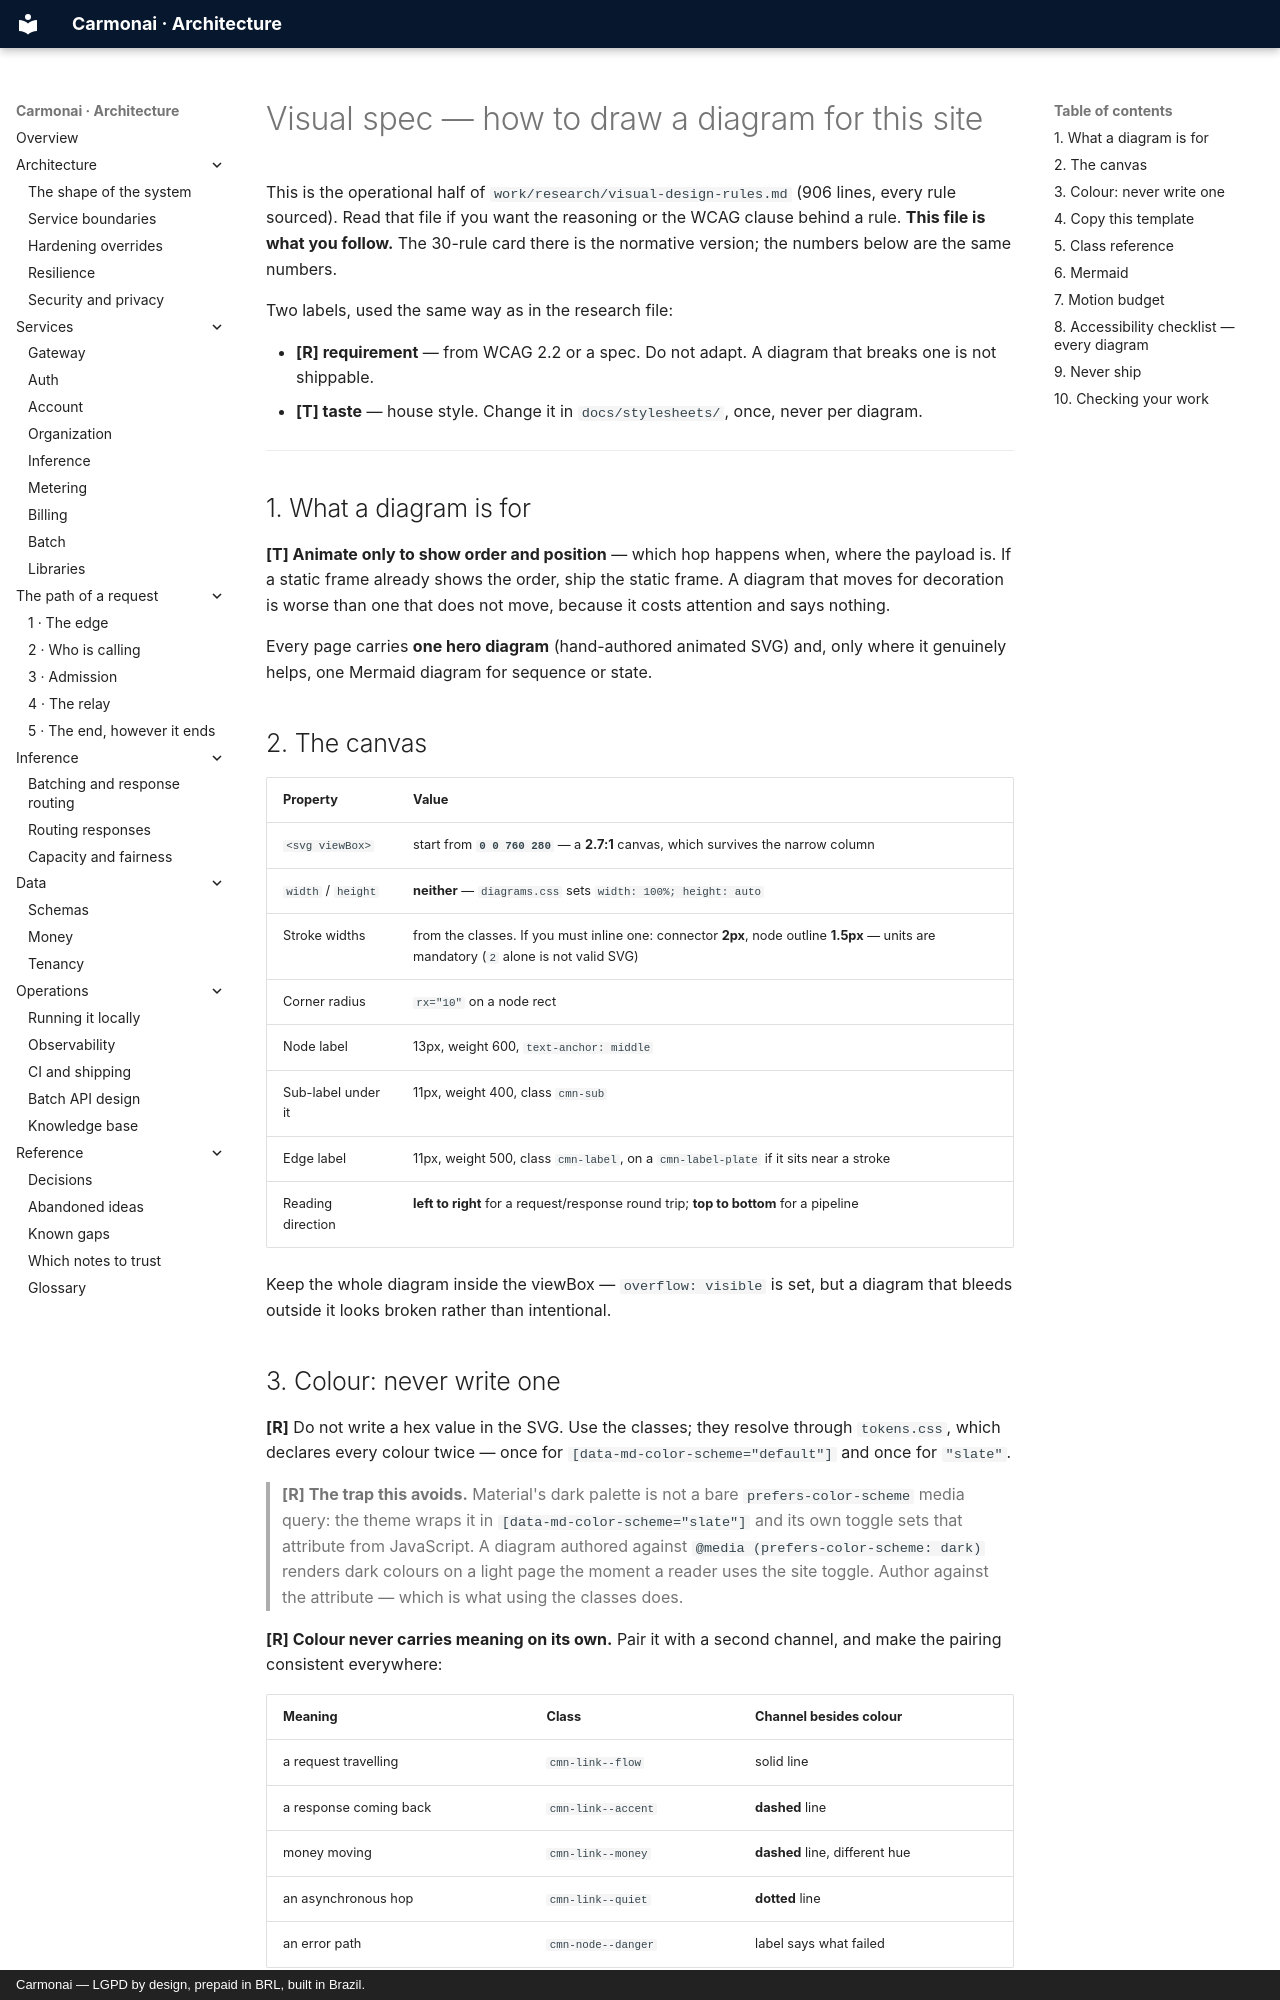

repository: carmonai/back · page: internals/visual-spec/index.html · generator: mkdocs · copyright: Carmonai — LGPD by design, prepaid in BRL, built in Brazil.

# Visual spec — how to draw a diagram for this site

This is the operational half of `work/research/visual-design-rules.md` (906 lines, every rule sourced). Read
that file if you want the reasoning or the WCAG clause behind a rule. **This file is what you follow.** The
30-rule card there is the normative version; the numbers below are the same numbers.

Two labels, used the same way as in the research file:

- **[R] requirement** — from WCAG 2.2 or a spec. Do not adapt. A diagram that breaks one is not shippable.
- **[T] taste** — house style. Change it in `docs/stylesheets/`, once, never per diagram.

---

## 1. What a diagram is for

**[T] Animate only to show order and position** — which hop happens when, where the payload is. If a static
frame already shows the order, ship the static frame. A diagram that moves for decoration is worse than one
that does not move, because it costs attention and says nothing.

Every page carries **one hero diagram** (hand-authored animated SVG) and, only where it genuinely helps, one
Mermaid diagram for sequence or state.

## 2. The canvas

| Property | Value |
|---|---|
| `<svg viewBox>` | start from **`0 0 760 280`** — a **2.7:1** canvas, which survives the narrow column |
| `width` / `height` | **neither** — `diagrams.css` sets `width: 100%; height: auto` |
| Stroke widths | from the classes. If you must inline one: connector **2px**, node outline **1.5px** — units are mandatory (`2` alone is not valid SVG) |
| Corner radius | `rx="10"` on a node rect |
| Node label | 13px, weight 600, `text-anchor: middle` |
| Sub-label under it | 11px, weight 400, class `cmn-sub` |
| Edge label | 11px, weight 500, class `cmn-label`, on a `cmn-label-plate` if it sits near a stroke |
| Reading direction | **left to right** for a request/response round trip; **top to bottom** for a pipeline |

Keep the whole diagram inside the viewBox — `overflow: visible` is set, but a diagram that bleeds outside it
looks broken rather than intentional.

## 3. Colour: never write one

**[R]** Do not write a hex value in the SVG. Use the classes; they resolve through `tokens.css`, which
declares every colour twice — once for `[data-md-color-scheme="default"]` and once for `"slate"`.

> **[R] The trap this avoids.** Material's dark palette is not a bare `prefers-color-scheme` media query: the
> theme wraps it in `[data-md-color-scheme="slate"]` and its own toggle sets that attribute from JavaScript.
> A diagram authored against `@media (prefers-color-scheme: dark)` renders dark colours on a light page the
> moment a reader uses the site toggle. Author against the attribute — which is what using the classes does.

**[R] Colour never carries meaning on its own.** Pair it with a second channel, and make the pairing
consistent everywhere:

| Meaning | Class | Channel besides colour |
|---|---|---|
| a request travelling | `cmn-link--flow` | solid line |
| a response coming back | `cmn-link--accent` | **dashed** line |
| money moving | `cmn-link--money` | **dashed** line, different hue |
| an asynchronous hop | `cmn-link--quiet` | **dotted** line |
| an error path | `cmn-node--danger` | label says what failed |

**[R]** Every colour-coded meaning also appears **in words** — in the caption, the legend or the numbered
walkthrough. The `.cmn-legend` block exists for exactly that; keep it.
